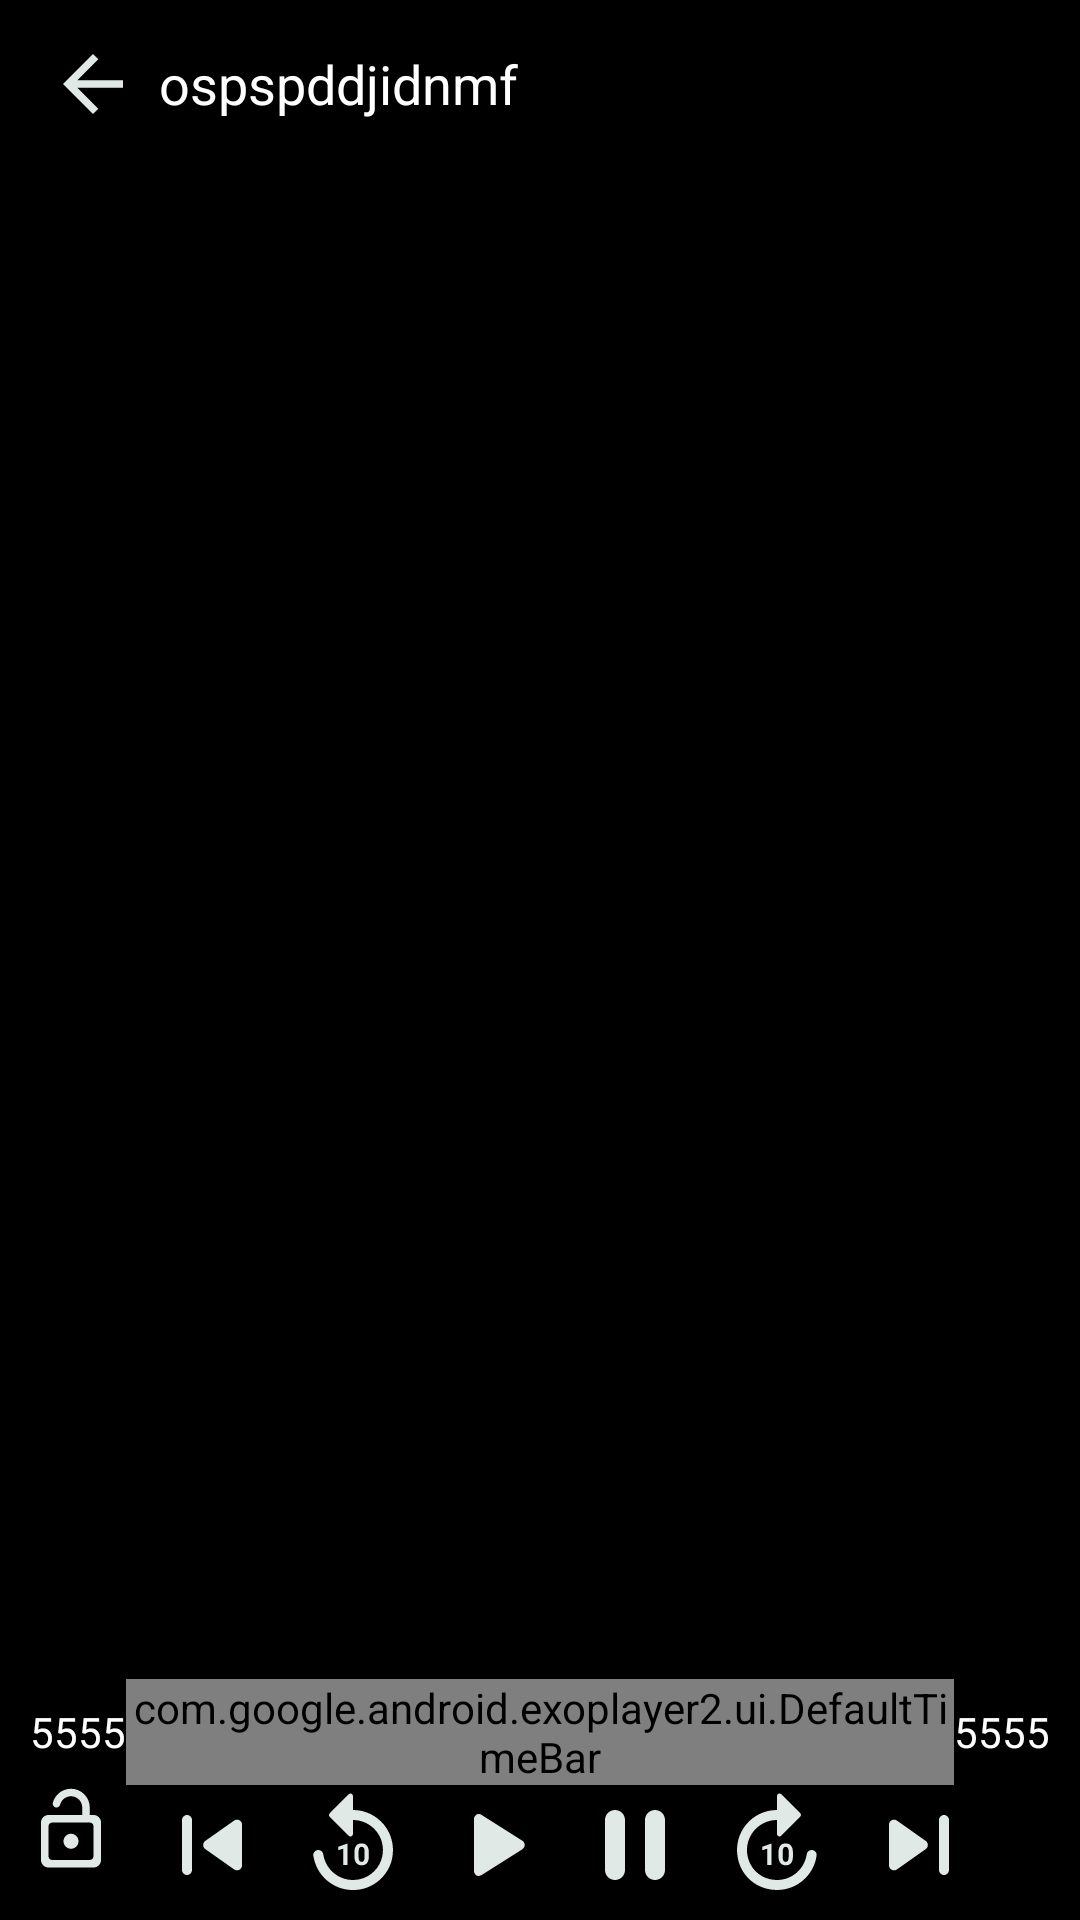

Write the Android layout XML for this screen, with the resource values it uses.
<!-- AndroidManifest.xml: application theme Theme.First -->
<!-- res/layout/custom_controls.xml -->
<?xml version="1.0" encoding="utf-8"?>
<RelativeLayout xmlns:android="http://schemas.android.com/apk/res/android"
    xmlns:tools="http://schemas.android.com/tools"
    android:layout_width="match_parent"
    android:layout_height="match_parent"

    xmlns:app="http://schemas.android.com/apk/res-auto"

    tools:context=".VideoPlay">



    <RelativeLayout
        android:id="@+id/root_layout"
        android:layout_width="match_parent"
        android:layout_height="match_parent"
        android:visibility="visible">

        <androidx.appcompat.widget.Toolbar
            android:id="@+id/movie_title"
            android:layout_width="match_parent"
            android:layout_height="wrap_content"



            android:background="@color/light_black"
            android:theme="@style/ToolbarColoredBackArrow">

            <ImageView
                android:id="@+id/go_back"
                android:layout_width="30dp"
                android:layout_height="30dp"
                android:layout_gravity="center_vertical"
                android:src="@drawable/back" />

            <TextView
                android:id="@+id/movie_logo"
                android:layout_width="wrap_content"
                android:layout_height="wrap_content"
                android:layout_gravity="center_vertical"
                android:ellipsize="end"

                android:maxLines="1"
                android:padding="7dp"
                android:text="ospspddjidnmf"
                android:textColor="@color/white"
                android:textSize="18sp" />

        </androidx.appcompat.widget.Toolbar>

        <androidx.recyclerview.widget.RecyclerView
            android:id="@+id/recycler_icons"
            android:layout_width="wrap_content"
            android:layout_height="wrap_content"
            android:layout_below="@+id/movie_title"
            android:layout_alignParentStart="true"
            android:layout_alignParentLeft="true" />


        <RelativeLayout
            android:id="@+id/progress"
            android:layout_width="wrap_content"
            android:layout_height="wrap_content"
            android:layout_above="@+id/bottom_icon"
            android:visibility="visible">

            <TextView
                android:id="@+id/exo_position"
                android:layout_width="wrap_content"
                android:layout_height="wrap_content"
                android:layout_alignParentStart="true"
                android:layout_centerVertical="true"
                android:layout_marginStart="10dp"
                android:text="5555"
                android:textColor="@color/white" />


            <TextView
                android:id="@+id/exo_duration"
                android:layout_width="wrap_content"
                android:layout_height="wrap_content"
                android:layout_alignParentEnd="true"
                android:layout_centerVertical="true"
                android:layout_marginEnd="10dp"
                android:text="5555"
                android:textColor="@color/white" />

            <com.google.android.exoplayer2.ui.DefaultTimeBar
                android:id="@+id/exo_progress"
                android:layout_width="match_parent"
                android:layout_height="wrap_content"
                android:layout_toStartOf="@+id/exo_duration"
                android:layout_toEndOf="@+id/exo_position"
                tools:ignore="SpeakableTextPresentCheck" />


        </RelativeLayout>

        <LinearLayout
            android:id="@+id/bottom_icon"
            android:layout_width="match_parent"
            android:layout_height="wrap_content"
            android:layout_alignParentBottom="true"
            android:layout_marginBottom="5dp"
            android:orientation="horizontal"
            android:visibility="visible"
            android:weightSum="7">

            <ImageView
                android:layout_width="30dp"
                android:layout_height="30dp"
                android:layout_weight="1"
                android:id="@+id/openlock"
                android:src="@drawable/openlock" />


            <ImageView
                android:id="@+id/exo_prev"
                android:layout_width="30dp"
                android:layout_height="40dp"
                android:layout_weight="1"
                android:src="@drawable/prev"
                android:visibility="visible" />

            <ImageView
                android:id="@+id/exo_rew_with_amount"
                android:layout_width="30dp"
                android:layout_height="40dp"
                android:layout_weight="1"
                android:src="@drawable/ic_round_replay_10_24" />


            <ImageView
                android:id="@+id/exo_play"
                android:layout_width="30dp"
                android:layout_height="40dp"
                android:layout_weight="1"
                android:src="@drawable/play" />

            <ImageView
                android:id="@+id/exo_pause"
                android:layout_width="30dp"
                android:layout_height="40dp"
                android:layout_weight="1"
                android:src="@drawable/pause" />

            <ImageView
                android:id="@+id/exo_ffwd_with_amount"
                android:layout_width="30dp"
                android:layout_height="40dp"
                android:layout_weight="1"
                android:src="@drawable/forward"
                android:visibility="visible" />

            <ImageView
                android:id="@+id/exo_next"
                android:layout_width="30dp"
                android:layout_height="40dp"
                android:layout_weight="1"
                android:src="@drawable/next"
                android:visibility="visible" />


            <ImageView
                android:id="@+id/video_screen"
                android:layout_width="30dp"
                android:layout_height="30dp"
                android:layout_weight="1"
                android:src="@drawable/fit" />
        </LinearLayout>
    </RelativeLayout>
    <ImageView
        android:layout_width="wrap_content"
        android:layout_height="wrap_content"
        android:layout_alignParentRight="true"
        android:layout_centerVertical="true"
        android:background="@drawable/ripple_circle"
        android:src="@drawable/lock"
        android:visibility="gone"
        android:id="@+id/lock"/>


</RelativeLayout>
<!-- resources referenced by this layout -->
<resources>
  <color name="light_black">#74000000</color>
  <color name="white">#FFFFFFFF</color>
  <!-- drawable back (drawable) -->
  <vector android:height="24dp" android:tint="#E1E9E7"
      android:viewportHeight="24" android:viewportWidth="24"
      android:width="24dp" xmlns:android="http://schemas.android.com/apk/res/android">
      <path android:fillColor="@android:color/white" android:pathData="M20,11H7.83l5.59,-5.59L12,4l-8,8 8,8 1.41,-1.41L7.83,13H20v-2z"/>
  </vector>
  <!-- drawable lock (drawable) -->
  <vector android:height="24dp" android:tint="#E1E9E7"
      android:viewportHeight="24" android:viewportWidth="24"
      android:width="24dp" xmlns:android="http://schemas.android.com/apk/res/android">
      <path android:fillColor="@android:color/white" android:pathData="M18,8h-1L17,6c0,-2.76 -2.24,-5 -5,-5S7,3.24 7,6v2L6,8c-1.1,0 -2,0.9 -2,2v10c0,1.1 0.9,2 2,2h12c1.1,0 2,-0.9 2,-2L20,10c0,-1.1 -0.9,-2 -2,-2zM12,17c-1.1,0 -2,-0.9 -2,-2s0.9,-2 2,-2 2,0.9 2,2 -0.9,2 -2,2zM9,8L9,6c0,-1.66 1.34,-3 3,-3s3,1.34 3,3v2L9,8z"/>
  </vector>
  <!-- drawable next (drawable) -->
  <vector android:height="24dp" android:tint="#E1E9E7"
      android:viewportHeight="24" android:viewportWidth="24"
      android:width="24dp" xmlns:android="http://schemas.android.com/apk/res/android">
      <path android:fillColor="@android:color/white" android:pathData="M7.58,16.89l5.77,-4.07c0.56,-0.4 0.56,-1.24 0,-1.63L7.58,7.11C6.91,6.65 6,7.12 6,7.93v8.14c0,0.81 0.91,1.28 1.58,0.82zM16,7v10c0,0.55 0.45,1 1,1s1,-0.45 1,-1V7c0,-0.55 -0.45,-1 -1,-1s-1,0.45 -1,1z"/>
  </vector>
  <!-- drawable pause (drawable) -->
  <vector android:height="24dp" android:tint="#E1E9E7"
      android:viewportHeight="24" android:viewportWidth="24"
      android:width="24dp" xmlns:android="http://schemas.android.com/apk/res/android">
      <path android:fillColor="@android:color/white" android:pathData="M8,19c1.1,0 2,-0.9 2,-2L10,7c0,-1.1 -0.9,-2 -2,-2s-2,0.9 -2,2v10c0,1.1 0.9,2 2,2zM14,7v10c0,1.1 0.9,2 2,2s2,-0.9 2,-2L18,7c0,-1.1 -0.9,-2 -2,-2s-2,0.9 -2,2z"/>
  </vector>
  <!-- drawable play (drawable) -->
  <vector android:height="24dp" android:tint="#E1E9E7"
      android:viewportHeight="24" android:viewportWidth="24"
      android:width="24dp" xmlns:android="http://schemas.android.com/apk/res/android">
      <path android:fillColor="@android:color/white" android:pathData="M8,6.82v10.36c0,0.79 0.87,1.27 1.54,0.84l8.14,-5.18c0.62,-0.39 0.62,-1.29 0,-1.69L9.54,5.98C8.87,5.55 8,6.03 8,6.82z"/>
  </vector>
  <!-- drawable prev (drawable) -->
  <vector android:height="24dp" android:tint="#E1E9E7"
      android:viewportHeight="24" android:viewportWidth="24"
      android:width="24dp" xmlns:android="http://schemas.android.com/apk/res/android">
      <path android:fillColor="@android:color/white" android:pathData="M7,6c0.55,0 1,0.45 1,1v10c0,0.55 -0.45,1 -1,1s-1,-0.45 -1,-1L6,7c0,-0.55 0.45,-1 1,-1zM10.66,12.82l5.77,4.07c0.66,0.47 1.58,-0.01 1.58,-0.82L18.01,7.93c0,-0.81 -0.91,-1.28 -1.58,-0.82l-5.77,4.07c-0.57,0.4 -0.57,1.24 0,1.64z"/>
  </vector>
  <!-- drawable ripple_circle (drawable) -->
  <?xml version="1.0" encoding="utf-8"?>
  <ripple xmlns:android="http://schemas.android.com/apk/res/android"
      android:color="@color/purple_500">
      <item android:drawable="@drawable/circle"/>
  
  </ripple>
  <style name="ToolbarColoredBackArrow" parent="Theme.MaterialComponents.Light.NoActionBar">
          <item name="android:textColorSecondary">@color/white</item>
      </style>
  <color name="purple_500">#FF6200EE</color>
  <!-- drawable circle (drawable) -->
  <?xml version="1.0" encoding="utf-8"?>
  <shape xmlns:android="http://schemas.android.com/apk/res/android"
         android:innerRadius="0dp"
      android:shape="ring"
      android:thicknessRatio="2"
      android:useLevel="false">
      <solid android:color="@color/light_black"/>
  
  </shape>
  <color name="black">#FF000000</color>
</resources>
